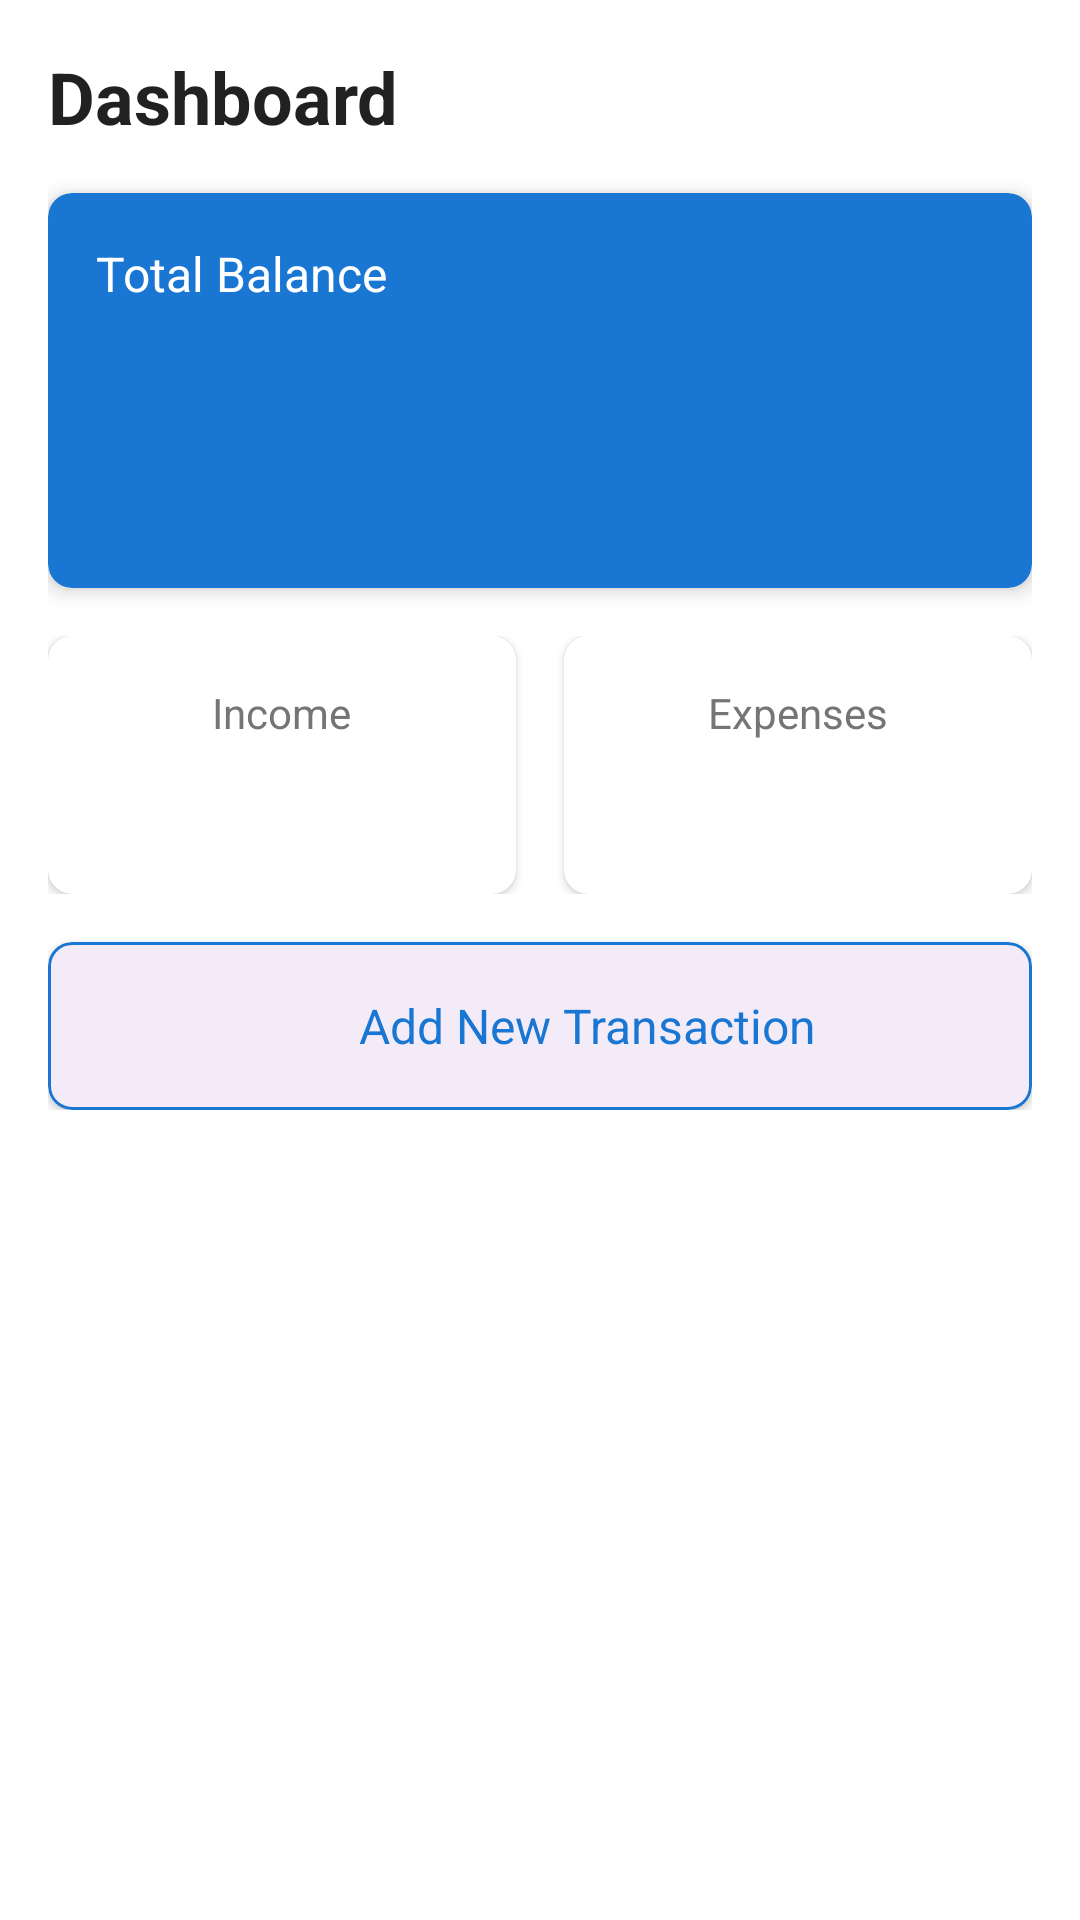

Android layout source for this screen:
<!-- AndroidManifest.xml: application theme Theme.FInanceTracker -->
<!-- res/layout/fragment_dashboard.xml -->
<?xml version="1.0" encoding="utf-8"?>
<ScrollView xmlns:android="http://schemas.android.com/apk/res/android"
    xmlns:app="http://schemas.android.com/apk/res-auto"
    xmlns:tools="http://schemas.android.com/tools"
    android:layout_width="match_parent"
    android:layout_height="match_parent"
    android:background="@color/white">

    <androidx.constraintlayout.widget.ConstraintLayout
        android:layout_width="match_parent"
        android:layout_height="wrap_content"
        android:padding="16dp">

        <TextView
            android:id="@+id/tv_dashboard_title"
            android:layout_width="wrap_content"
            android:layout_height="wrap_content"
            android:text="@string/dashboard"
            android:textColor="@color/text_primary"
            android:textSize="24sp"
            android:textStyle="bold"
            app:layout_constraintStart_toStartOf="parent"
            app:layout_constraintTop_toTopOf="parent" />

        <androidx.cardview.widget.CardView
            android:id="@+id/card_total_balance"
            android:layout_width="match_parent"
            android:layout_height="wrap_content"
            android:layout_marginTop="16dp"
            app:cardBackgroundColor="@color/primary"
            app:cardCornerRadius="8dp"
            app:cardElevation="4dp"
            app:layout_constraintEnd_toEndOf="parent"
            app:layout_constraintStart_toStartOf="parent"
            app:layout_constraintTop_toBottomOf="@+id/tv_dashboard_title">

            <LinearLayout
                android:layout_width="match_parent"
                android:layout_height="wrap_content"
                android:orientation="vertical"
                android:padding="16dp">

                <TextView
                    android:layout_width="wrap_content"
                    android:layout_height="wrap_content"
                    android:text="@string/total_balance"
                    android:textColor="@color/white"
                    android:textSize="16sp" />

                <TextView
                    android:id="@+id/tv_total_balance"
                    android:layout_width="wrap_content"
                    android:layout_height="wrap_content"
                    android:layout_marginTop="8dp"
                    android:textColor="@color/white"
                    android:textSize="32sp"
                    android:textStyle="bold"
                    tools:text="$1,250.00" />

                <TextView
                    android:id="@+id/tv_budget_status"
                    android:layout_width="wrap_content"
                    android:layout_height="wrap_content"
                    android:layout_marginTop="8dp"
                    android:textColor="@color/white"
                    android:textSize="14sp"
                    tools:text="Budget: $500.00 remaining" />
            </LinearLayout>
        </androidx.cardview.widget.CardView>

        <LinearLayout
            android:id="@+id/layout_income_expense"
            android:layout_width="match_parent"
            android:layout_height="wrap_content"
            android:layout_marginTop="16dp"
            android:orientation="horizontal"
            app:layout_constraintTop_toBottomOf="@+id/card_total_balance">

            <androidx.cardview.widget.CardView
                android:layout_width="0dp"
                android:layout_height="wrap_content"
                android:layout_marginEnd="8dp"
                android:layout_weight="1"
                app:cardCornerRadius="8dp"
                app:cardElevation="2dp">

                <LinearLayout
                    android:layout_width="match_parent"
                    android:layout_height="wrap_content"
                    android:gravity="center"
                    android:orientation="vertical"
                    android:padding="16dp">

                    <TextView
                        android:layout_width="wrap_content"
                        android:layout_height="wrap_content"
                        android:text="@string/total_income"
                        android:textColor="@color/text_secondary"
                        android:textSize="14sp" />

                    <TextView
                        android:id="@+id/tv_income"
                        android:layout_width="wrap_content"
                        android:layout_height="wrap_content"
                        android:layout_marginTop="8dp"
                        android:textColor="@color/income_green"
                        android:textSize="20sp"
                        android:textStyle="bold"
                        tools:text="$2,500.00" />
                </LinearLayout>
            </androidx.cardview.widget.CardView>

            <androidx.cardview.widget.CardView
                android:layout_width="0dp"
                android:layout_height="wrap_content"
                android:layout_marginStart="8dp"
                android:layout_weight="1"
                app:cardCornerRadius="8dp"
                app:cardElevation="2dp">

                <LinearLayout
                    android:layout_width="match_parent"
                    android:layout_height="wrap_content"
                    android:gravity="center"
                    android:orientation="vertical"
                    android:padding="16dp">

                    <TextView
                        android:layout_width="wrap_content"
                        android:layout_height="wrap_content"
                        android:text="@string/total_expenses"
                        android:textColor="@color/text_secondary"
                        android:textSize="14sp" />

                    <TextView
                        android:id="@+id/tv_expenses"
                        android:layout_width="wrap_content"
                        android:layout_height="wrap_content"
                        android:layout_marginTop="8dp"
                        android:textColor="@color/expense_red"
                        android:textSize="20sp"
                        android:textStyle="bold"
                        tools:text="$1,250.00" />
                </LinearLayout>
            </androidx.cardview.widget.CardView>
        </LinearLayout>

        <com.google.android.material.card.MaterialCardView
            android:id="@+id/card_add_transaction"
            android:layout_width="match_parent"
            android:layout_height="wrap_content"
            android:layout_marginTop="16dp"
            app:cardCornerRadius="8dp"
            app:cardElevation="2dp"
            app:layout_constraintTop_toBottomOf="@+id/layout_income_expense"
            app:strokeColor="@color/primary"
            app:strokeWidth="1dp">

            <LinearLayout
                android:layout_width="match_parent"
                android:layout_height="wrap_content"
                android:gravity="center"
                android:orientation="horizontal"
                android:padding="16dp">

                <ImageView
                    android:layout_width="24dp"
                    android:layout_height="24dp"
                    android:layout_marginEnd="8dp"
                    android:contentDescription="@string/add_new_transaction"
                    android:src="@drawable/ic_add_circle"
                    app:tint="@color/primary" />

                <TextView
                    android:layout_width="wrap_content"
                    android:layout_height="wrap_content"
                    android:text="@string/add_new_transaction"
                    android:textColor="@color/primary"
                    android:textSize="16sp" />
            </LinearLayout>
        </com.google.android.material.card.MaterialCardView>

    </androidx.constraintlayout.widget.ConstraintLayout>
</ScrollView>
<!-- resources referenced by this layout -->
<resources>
  <color name="expense_red">#EF5350</color>
  <color name="income_green">#66BB6A</color>
  <color name="primary">#1976D2</color>
  <color name="text_primary">#212121</color>
  <color name="text_secondary">#757575</color>
  <color name="white">#FFFFFFFF</color>
  <string name="add_new_transaction">Add New Transaction</string>
  <string name="dashboard">Dashboard</string>
  <string name="total_balance">Total Balance</string>
  <string name="total_expenses">Expenses</string>
  <string name="total_income">Income</string>
  <style name="Theme.FInanceTracker" parent="Base.Theme.FInanceTracker" />
  <style name="Base.Theme.FInanceTracker" parent="Theme.Material3.DayNight.NoActionBar">
          
          
      </style>
</resources>
